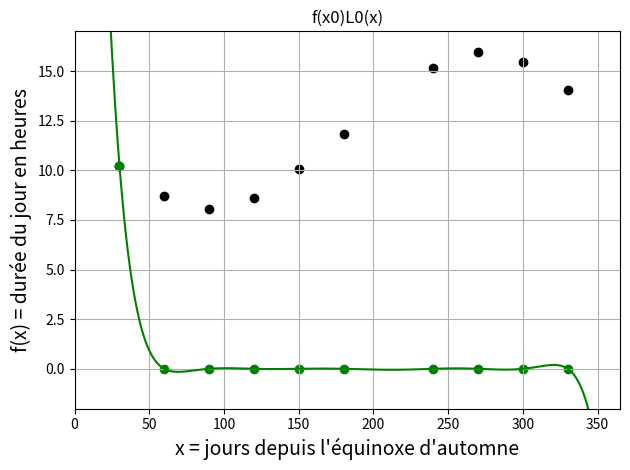

Write Python code to recreate this figure. (Note: this script raises an exception after producing the figure.)
import matplotlib.pyplot as plt
import numpy as np

l = 48.81094*np.pi/180 #Latitude de l'UFR des sciences
a = 23.438403*np.pi/180 #Latitude des tropiques

def f(d):
    
    d = d*2*np.pi/365.25 #Convertion du jour en angle
    
    return 48/(2*np.pi)*np.arccos(np.tan(l)*np.tan(np.arcsin(np.sin(a)*np.sin(d))))

x = np.array([30,60,90,120,150,180,240,270,300,330],dtype='float')

xp = np.linspace(0,365,366)
yp = np.zeros(366)
    
n = len(x)

for i in range(n):
    
    Li = np.ones(366)

    for j in range(n):
        
        if j!=i:
            Li = Li*(xp-x[j])/(x[i]-x[j])
            
    Li = Li*f(x[i])
    
    yp = yp + Li
            
    plt.figure(i)
    plt.scatter(x,f(x),color='k',marker='o')
    plt.plot(xp,Li,'g-')
    plt.scatter(np.delete(x,i),np.zeros(n-1),color='g',marker='o')
    plt.scatter(x[i],f(x[i]),color='g',marker='o')
    plt.xlim([0,365])
    plt.ylim([-2,17])
    plt.xlabel("x = jours depuis l'équinoxe d'automne",fontsize=14)
    plt.ylabel("f(x) = durée du jour en heures",fontsize=14)
    plt.title('f(x'+str(i)+')L'+str(i)+'(x)')
    plt.grid()
    plt.tight_layout()
    
    plt.savefig('C:/Users/<user>/Documents/Enseignements/Blog_PH515/Chap3_lagrange_animation_'+str(i)+'.png')

plt.figure(n)
plt.scatter(x,f(x),color='k',marker='o')
plt.plot(xp,yp,'r-')
plt.xlim([0,365])
plt.ylim([-2,17])
plt.xlabel("x = jours depuis l'équinoxe d'automne",fontsize=14)
plt.ylabel("f(x) = durée du jour en heures",fontsize=14)
plt.title('p(x) = f(x0)L0(x) + f(x1)L1(x) + ... + f(x9)L9(x)')
plt.grid()
plt.tight_layout()

plt.savefig('C:/Users/<user>/Documents/Enseignements/Blog_PH515/Chap3_lagrange_animation_'+str(n)+'.png')

plt.scatter(210,f(210),color='r',marker='o')
plt.plot([0,210],[f(210),f(210)],'r--')
plt.plot([210,210],[-2,f(210)],'r--')

plt.savefig('C:/Users/<user>/Documents/Enseignements/Blog_PH515/Chap3_lagrange_animation_'+str(n+1)+'.png')
